Image classification data set "Roboflow Dataset" (AYUSHMSINGH2004/PoultryHealth-Intelligence on GitHub). Class labels (5): bumblefoot, fowlpox, healthy, coryza, CRD.

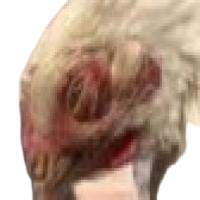
Label: coryza

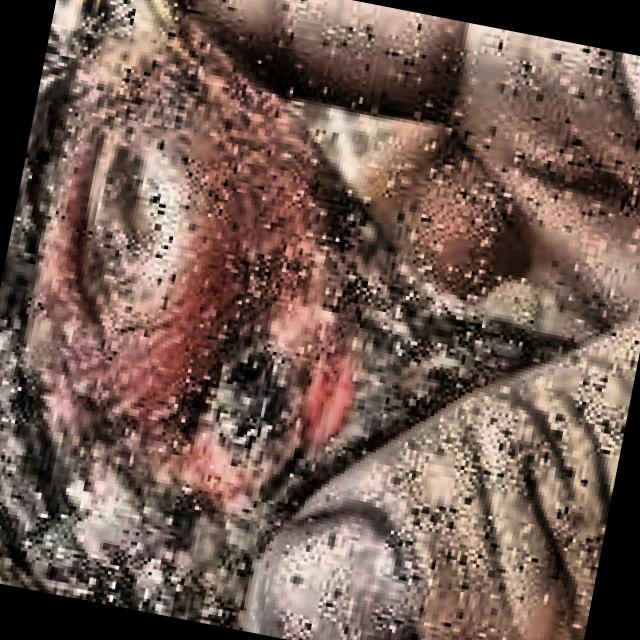
Label: coryza

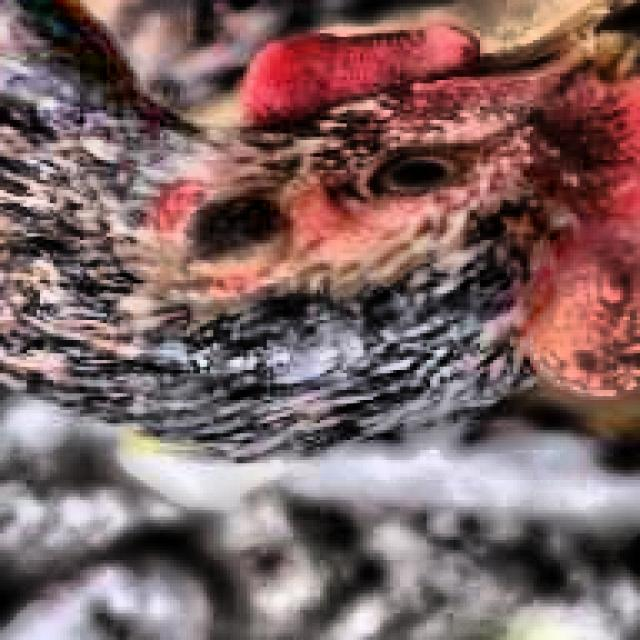
Label: healthy

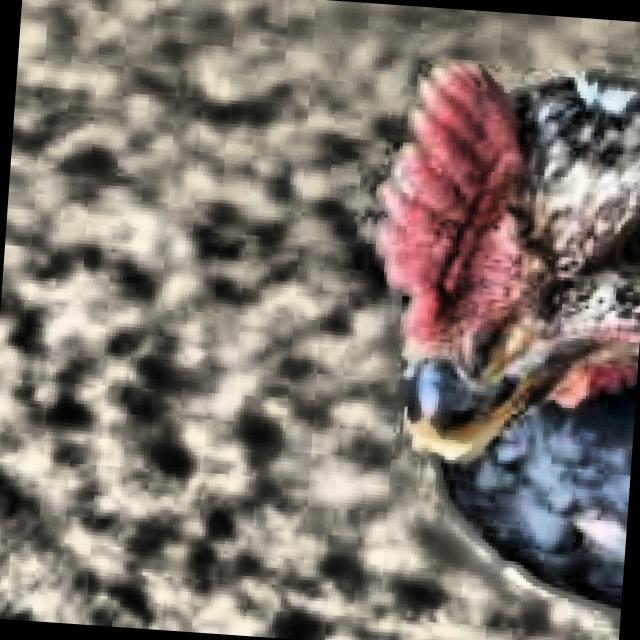
Label: healthy

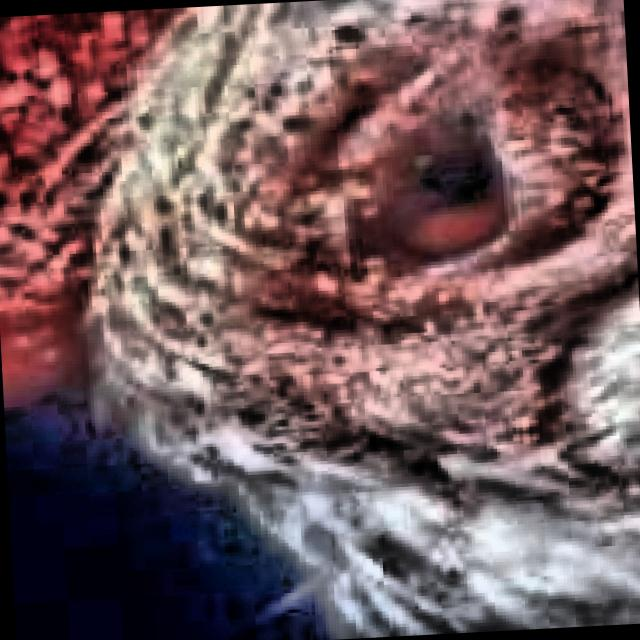
Label: CRD

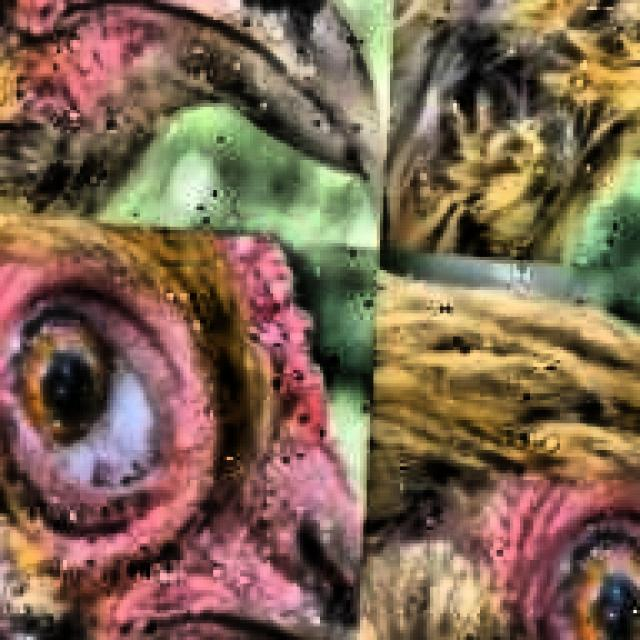
Label: CRD
